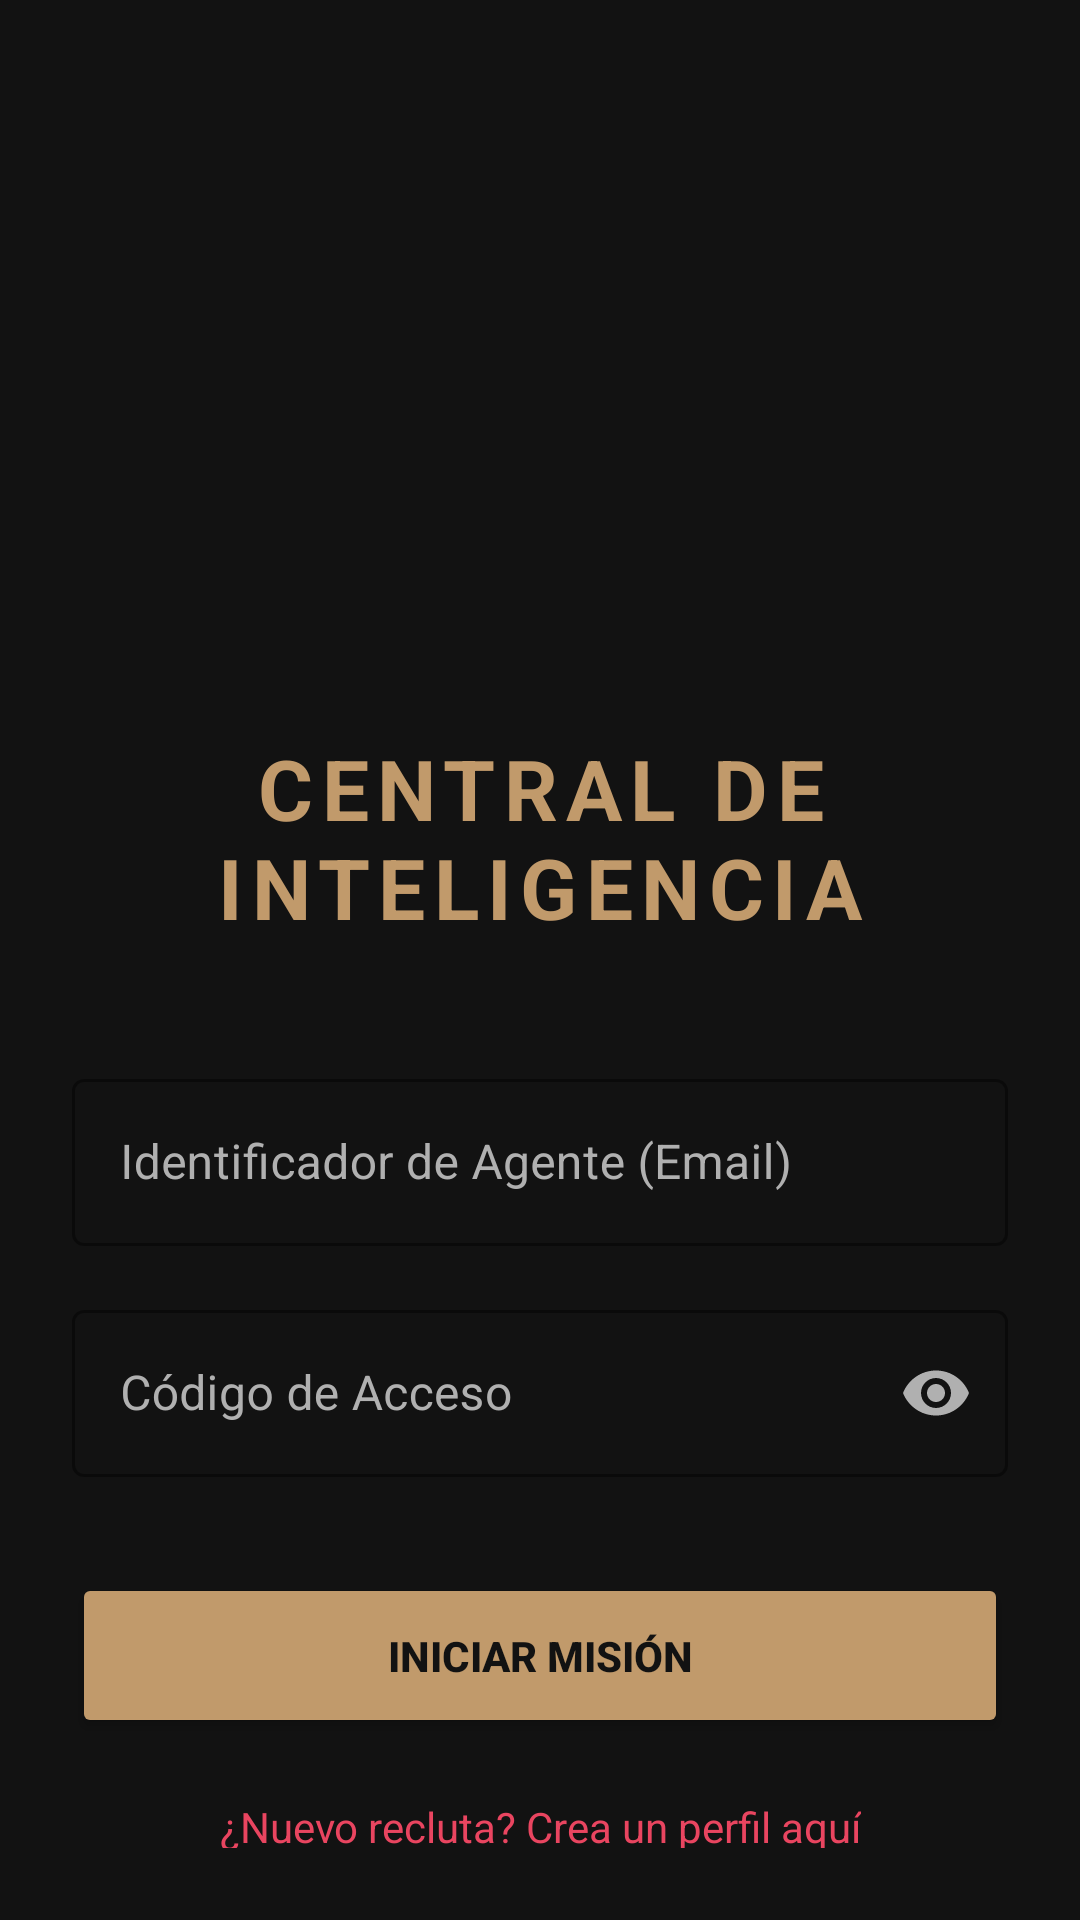

Layout XML and referenced resources for this Android screen:
<!-- AndroidManifest.xml: application theme Theme.Mistery_app -->
<!-- res/layout/activity_login.xml -->
<?xml version="1.0" encoding="utf-8"?>
<androidx.constraintlayout.widget.ConstraintLayout xmlns:android="http://schemas.android.com/apk/res/android"
    xmlns:app="http://schemas.android.com/apk/res-auto"
    xmlns:tools="http://schemas.android.com/tools"
    android:layout_width="match_parent"
    android:layout_height="match_parent"
    android:background="@color/mystery_dark"
    android:padding="24dp"
    tools:context=".ui.LoginActivity">

    <ImageView
        android:id="@+id/ivLogo"
        android:layout_width="140dp"
        android:layout_height="140dp"
        android:layout_marginTop="60dp"
        android:contentDescription="@string/app_name"
        android:src="@drawable/logo_mystery_app"
        app:layout_constraintEnd_toEndOf="parent"
        app:layout_constraintStart_toStartOf="parent"
        app:layout_constraintTop_toTopOf="parent" />

    <TextView
        android:id="@+id/tvTitle"
        android:layout_width="wrap_content"
        android:layout_height="wrap_content"
        android:layout_marginTop="20dp"
        android:letterSpacing="0.1"
        android:text="@string/login_title"
        android:textAlignment="center"
        android:textColor="@color/mystery_gold"
        android:textSize="28sp"
        android:textStyle="bold"
        app:layout_constraintEnd_toEndOf="parent"
        app:layout_constraintStart_toStartOf="parent"
        app:layout_constraintTop_toBottomOf="@id/ivLogo" />

    <com.google.android.material.textfield.TextInputLayout
        android:id="@+id/tilEmail"
        style="@style/Widget.MaterialComponents.TextInputLayout.OutlinedBox"
        android:layout_width="match_parent"
        android:layout_height="wrap_content"
        android:layout_marginTop="40dp"
        android:hint="@string/email_hint"
        android:textColorHint="@color/text_secondary"
        app:boxStrokeColor="@color/mystery_gold"
        app:hintTextColor="@color/mystery_gold"
        app:layout_constraintTop_toBottomOf="@id/tvTitle">

        <com.google.android.material.textfield.TextInputEditText
            android:id="@+id/etEmail"
            android:layout_width="match_parent"
            android:layout_height="wrap_content"
            android:inputType="textEmailAddress"
            android:textColor="@color/text_primary" />
    </com.google.android.material.textfield.TextInputLayout>

    <com.google.android.material.textfield.TextInputLayout
        android:id="@+id/tilPassword"
        style="@style/Widget.MaterialComponents.TextInputLayout.OutlinedBox"
        android:layout_width="match_parent"
        android:layout_height="wrap_content"
        android:layout_marginTop="16dp"
        android:hint="@string/password_hint"
        android:textColorHint="@color/text_secondary"
        app:boxStrokeColor="@color/mystery_gold"
        app:endIconMode="password_toggle"
        app:endIconTint="@color/text_secondary"
        app:hintTextColor="@color/mystery_gold"
        app:layout_constraintTop_toBottomOf="@id/tilEmail">

        <com.google.android.material.textfield.TextInputEditText
            android:id="@+id/etPassword"
            android:layout_width="match_parent"
            android:layout_height="wrap_content"
            android:inputType="textPassword"
            android:textColor="@color/text_primary" />
    </com.google.android.material.textfield.TextInputLayout>

    <Button
        android:id="@+id/btnLogin"
        android:layout_width="match_parent"
        android:layout_height="55dp"
        android:layout_marginTop="32dp"
        android:backgroundTint="@color/mystery_gold"
        android:text="@string/btn_login"
        android:textColor="@color/mystery_dark"
        android:textStyle="bold"
        app:cornerRadius="8dp"
        app:layout_constraintTop_toBottomOf="@id/tilPassword" />

    <TextView
        android:id="@+id/tvGoToRegister"
        android:layout_width="wrap_content"
        android:layout_height="wrap_content"
        android:layout_marginTop="20dp"
        android:text="@string/go_to_register"
        android:textColor="@color/mystery_accent"
        android:textSize="14sp"
        app:layout_constraintEnd_toEndOf="parent"
        app:layout_constraintStart_toStartOf="parent"
        app:layout_constraintTop_toBottomOf="@id/btnLogin" />

    <ProgressBar
        android:id="@+id/progressBar"
        android:layout_width="wrap_content"
        android:layout_height="wrap_content"
        android:indeterminateTint="@color/mystery_gold"
        android:visibility="gone"
        app:layout_constraintBottom_toBottomOf="parent"
        app:layout_constraintEnd_toEndOf="parent"
        app:layout_constraintStart_toStartOf="parent"
        app:layout_constraintTop_toTopOf="parent" />

</androidx.constraintlayout.widget.ConstraintLayout>
<!-- resources referenced by this layout -->
<resources>
  <color name="mystery_accent">#E94560</color>
  <color name="mystery_dark">#121212</color>
  <color name="mystery_gold">#C19A6B</color>
  <color name="text_primary">#FFFFFF</color>
  <color name="text_secondary">#B0B0B0</color>
  <string name="app_name">Detective Digital</string>
  <string name="btn_login">INICIAR MISIÓN</string>
  <string name="email_hint">Identificador de Agente (Email)</string>
  <string name="go_to_register">¿Nuevo recluta? Crea un perfil aquí</string>
  <string name="login_title">CENTRAL DE INTELIGENCIA</string>
  <string name="password_hint">Código de Acceso</string>
  <style name="Theme.Mistery_app" parent="Base.Theme.Mistery_app" />
  <style name="Base.Theme.Mistery_app" parent="Theme.Material3.DayNight.NoActionBar">
          
          
      </style>
</resources>
